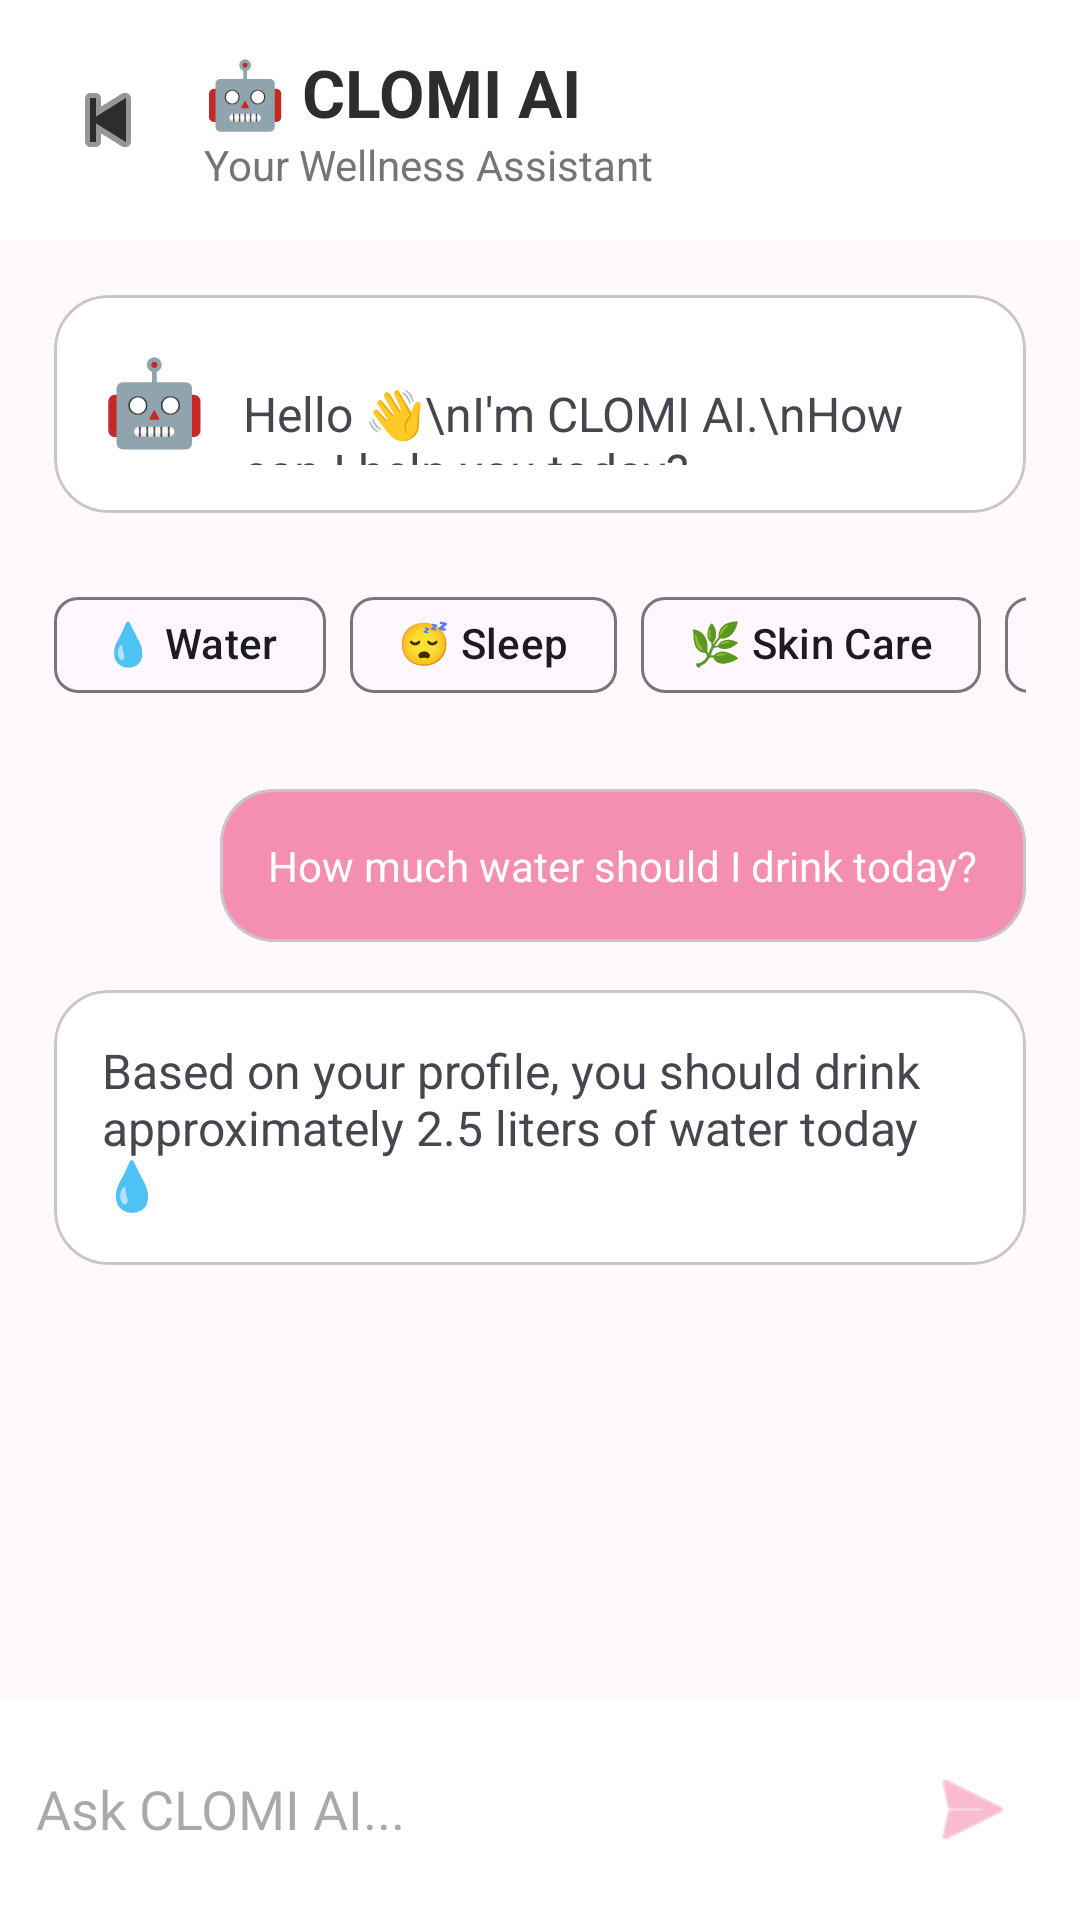

Layout XML and referenced resources for this Android screen:
<!-- AndroidManifest.xml: application theme Theme.CLOMI -->
<!-- res/layout/activity_ai_assistant.xml -->
<?xml version="1.0" encoding="utf-8"?>
<LinearLayout xmlns:android="http://schemas.android.com/apk/res/android"
    xmlns:app="http://schemas.android.com/apk/res-auto"
    android:layout_width="match_parent"
    android:layout_height="match_parent"
    android:background="@color/background"
    android:orientation="vertical">

    

    <LinearLayout
        android:layout_width="match_parent"
        android:layout_height="wrap_content"
        android:background="@color/card"
        android:gravity="center_vertical"
        android:orientation="horizontal"
        android:padding="16dp">

        <ImageButton
            android:id="@+id/btnBack"
            android:layout_width="40dp"
            android:layout_height="40dp"
            android:background="@android:color/transparent"
            android:src="@android:drawable/ic_media_previous"
            app:tint="@color/text_primary"/>

        <LinearLayout
            android:layout_width="0dp"
            android:layout_height="wrap_content"
            android:layout_marginStart="12dp"
            android:layout_weight="1"
            android:orientation="vertical">

            <TextView
                android:layout_width="wrap_content"
                android:layout_height="wrap_content"
                android:text="🤖 CLOMI AI"
                android:textSize="22sp"
                android:textStyle="bold"
                android:textColor="@color/text_primary"/>

            <TextView
                android:layout_width="wrap_content"
                android:layout_height="wrap_content"
                android:text="Your Wellness Assistant"
                android:textColor="@color/text_secondary"
                android:textSize="14sp"/>

        </LinearLayout>

    </LinearLayout>

    

    <ScrollView
        android:layout_width="match_parent"
        android:layout_height="0dp"
        android:layout_weight="1">

        <LinearLayout
            android:layout_width="match_parent"
            android:layout_height="wrap_content"
            android:orientation="vertical"
            android:padding="18dp">

            

            <com.google.android.material.card.MaterialCardView
                android:layout_width="wrap_content"
                android:layout_height="wrap_content"
                app:cardCornerRadius="18dp"
                app:cardBackgroundColor="@color/card">

                <LinearLayout
                    android:layout_width="wrap_content"
                    android:layout_height="wrap_content"
                    android:orientation="horizontal"
                    android:padding="16dp">

                    <TextView
                        android:layout_width="wrap_content"
                        android:layout_height="wrap_content"
                        android:text="🤖"
                        android:textSize="28sp"/>

                    <TextView
                        android:id="@+id/tvWelcome"
                        android:layout_width="wrap_content"
                        android:layout_height="wrap_content"
                        android:layout_marginStart="12dp"
                        android:text="Hello 👋\nI'm CLOMI AI.\nHow can I help you today?"
                        android:textSize="16sp"/>

                </LinearLayout>

            </com.google.android.material.card.MaterialCardView>

            

            <HorizontalScrollView
                android:layout_width="match_parent"
                android:layout_height="wrap_content"
                android:layout_marginTop="20dp"
                android:scrollbars="none">

                <LinearLayout
                    android:layout_width="wrap_content"
                    android:layout_height="wrap_content"
                    android:orientation="horizontal">

                    <com.google.android.material.chip.Chip
                        android:id="@+id/chipWater"
                        style="@style/Widget.Material3.Chip.Assist"
                        android:text="💧 Water"
                        android:layout_width="wrap_content"
                        android:layout_height="wrap_content"/>

                    <com.google.android.material.chip.Chip
                        android:id="@+id/chipSleep"
                        style="@style/Widget.Material3.Chip.Assist"
                        android:layout_marginStart="8dp"
                        android:text="😴 Sleep"
                        android:layout_width="wrap_content"
                        android:layout_height="wrap_content"/>

                    <com.google.android.material.chip.Chip
                        android:id="@+id/chipSkin"
                        style="@style/Widget.Material3.Chip.Assist"
                        android:layout_marginStart="8dp"
                        android:text="🌿 Skin Care"
                        android:layout_width="wrap_content"
                        android:layout_height="wrap_content"/>

                    <com.google.android.material.chip.Chip
                        android:id="@+id/chipMotivation"
                        style="@style/Widget.Material3.Chip.Assist"
                        android:layout_marginStart="8dp"
                        android:text="❤️ Motivation"
                        android:layout_width="wrap_content"
                        android:layout_height="wrap_content"/>

                </LinearLayout>

            </HorizontalScrollView>

            

            <com.google.android.material.card.MaterialCardView
                android:layout_width="wrap_content"
                android:layout_height="wrap_content"
                android:layout_gravity="end"
                android:layout_marginTop="24dp"
                app:cardBackgroundColor="@color/primary"
                app:cardCornerRadius="18dp">

                <TextView
                    android:id="@+id/tvUserMessage"
                    android:layout_width="wrap_content"
                    android:layout_height="wrap_content"
                    android:padding="16dp"
                    android:text="How much water should I drink today?"
                    android:textColor="@android:color/white"/>

            </com.google.android.material.card.MaterialCardView>

            

            <com.google.android.material.card.MaterialCardView
                android:layout_width="wrap_content"
                android:layout_height="wrap_content"
                android:layout_marginTop="16dp"
                app:cardBackgroundColor="@color/card"
                app:cardCornerRadius="18dp">

                <TextView
                    android:id="@+id/tvAiReply"
                    android:layout_width="wrap_content"
                    android:layout_height="wrap_content"
                    android:padding="16dp"
                    android:text="Based on your profile, you should drink approximately 2.5 liters of water today 💧"
                    android:textSize="16sp"/>

            </com.google.android.material.card.MaterialCardView>

        </LinearLayout>

    </ScrollView>

    

    <LinearLayout
        android:layout_width="match_parent"
        android:layout_height="wrap_content"
        android:background="@color/card"
        android:gravity="center_vertical"
        android:orientation="horizontal"
        android:padding="12dp">

        <com.google.android.material.textfield.TextInputEditText
            android:id="@+id/etMessage"
            android:layout_width="0dp"
            android:layout_height="50dp"
            android:layout_weight="1"
            android:background="@android:color/transparent"
            android:hint="Ask CLOMI AI..." />

        <ImageButton
            android:id="@+id/btnSend"
            android:layout_width="48dp"
            android:layout_height="48dp"
            android:background="@android:color/transparent"
            android:src="@android:drawable/ic_menu_send"
            app:tint="@color/primary"/>

    </LinearLayout>

</LinearLayout>
<!-- resources referenced by this layout -->
<resources>
  <color name="background">#FFF9FB</color>
  <color name="card">#FFFFFF</color>
  <color name="primary">#F48FB1</color>
  <color name="text_primary">#2D2D2D</color>
  <color name="text_secondary">#757575</color>
  <style name="Theme.CLOMI" parent="Base.Theme.CLOMI" />
  <style name="Base.Theme.CLOMI" parent="Theme.Material3.Light.NoActionBar">
  
          
          <item name="colorPrimary">@color/primary</item>
          <item name="colorPrimaryContainer">@color/primary_light</item>
          <item name="colorOnPrimary">@color/white</item>
  
          
          <item name="android:windowBackground">@color/background</item>
  
          
          <item name="android:statusBarColor">@color/background</item>
          <item name="android:navigationBarColor">@color/background</item>
  
      </style>
  <color name="primary_light">#FCE4EC</color>
  <color name="white">#FFFFFF</color>
</resources>
